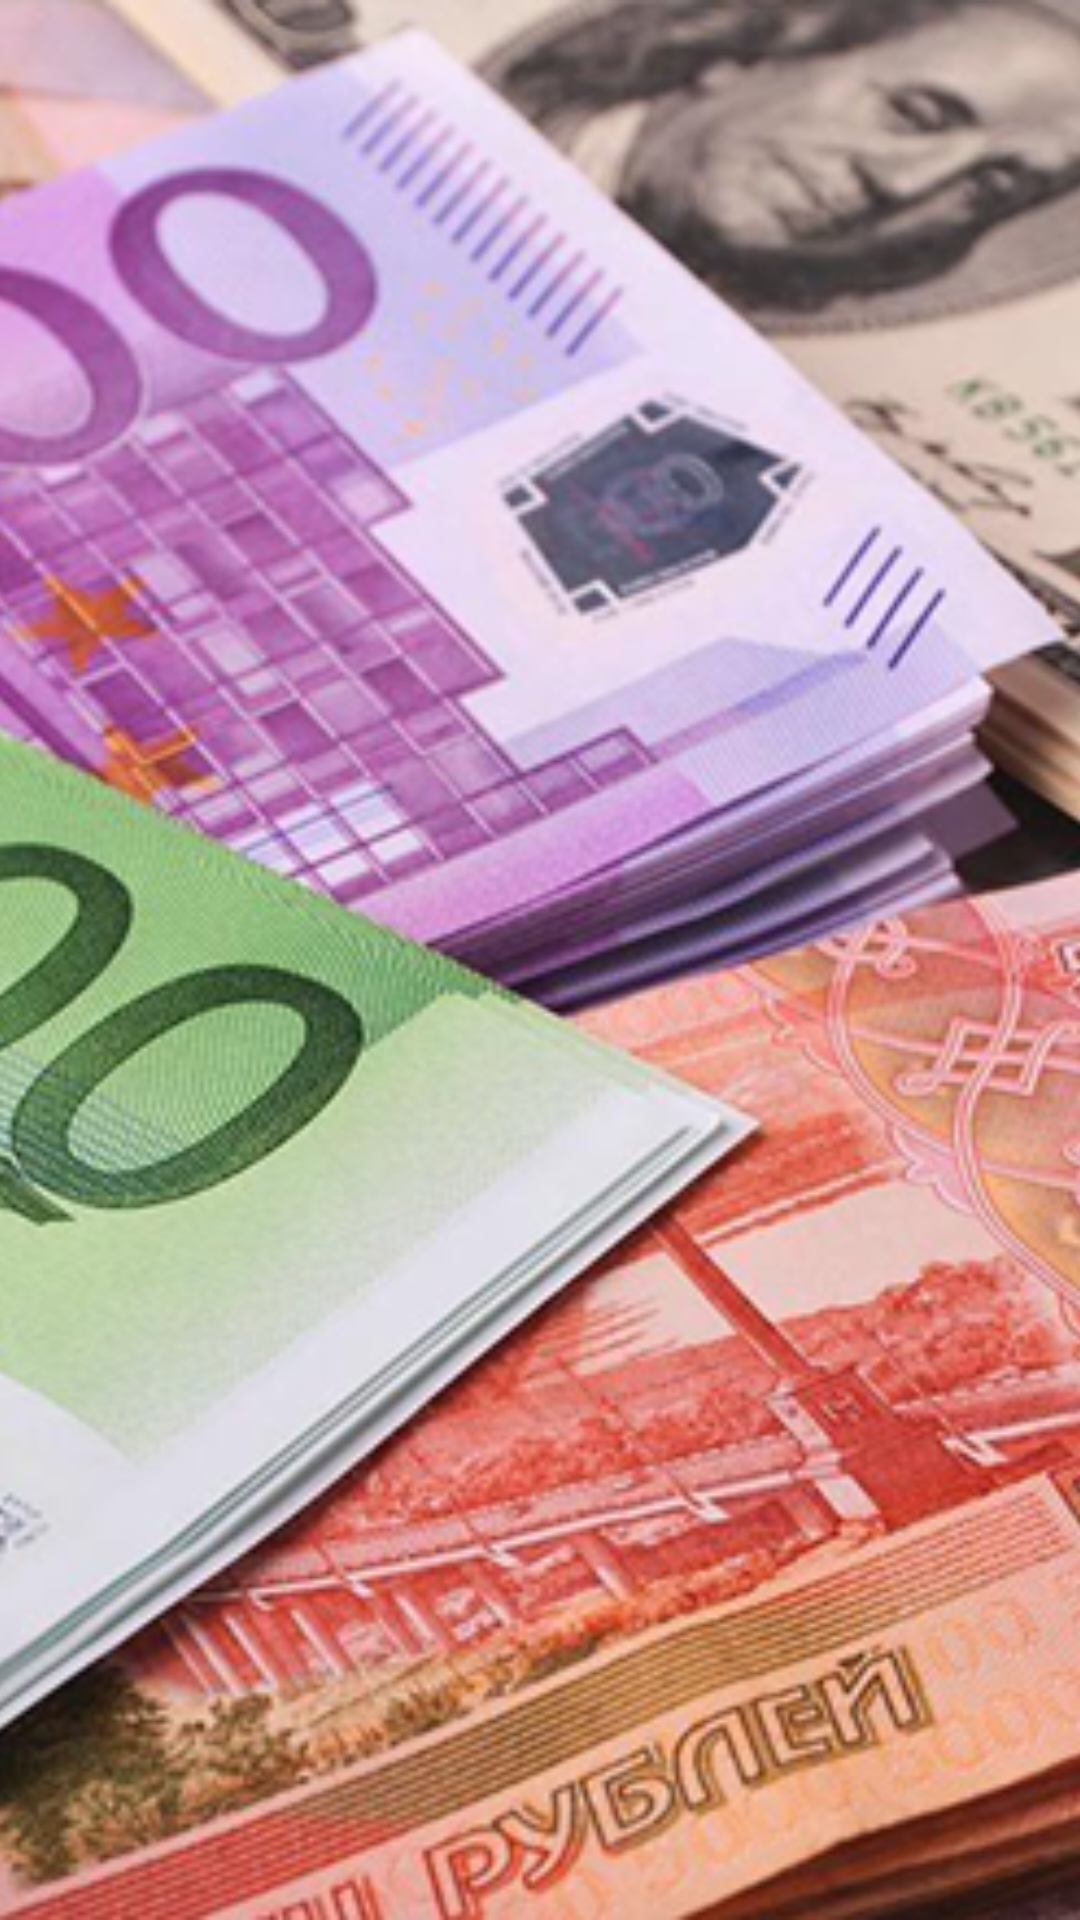

Here is an Android app screen rendered from its layout file. Give the layout XML and the strings, colors and styles it references.
<!-- AndroidManifest.xml: application theme Theme.AppCompat.DayNight.NoActionBar -->
<!-- res/layout/activity_splash.xml -->
<?xml version="1.0" encoding="utf-8"?>
<androidx.constraintlayout.widget.ConstraintLayout xmlns:android="http://schemas.android.com/apk/res/android"
    xmlns:app="http://schemas.android.com/apk/res-auto"
    xmlns:tools="http://schemas.android.com/tools"
    android:layout_width="match_parent"
    android:layout_height="match_parent"
    tools:context=".activity.SplashActivity">
<ImageView
    android:layout_width="match_parent"
    android:layout_height="match_parent"
    android:src="@drawable/rubli_dollary_evro"
    android:scaleType="centerCrop"></ImageView>
</androidx.constraintlayout.widget.ConstraintLayout>
<!-- resources referenced by this layout -->
<resources>
  <!-- drawable rubli_dollary_evro: png bitmap (drawable, 582378 bytes) -->
</resources>
